Run: headless pygame with SDL's dummy video driver; simulated clock (each Clock.tick advances the game by its frame time, no real sleeping); random seed 0; keys injected as events and as key.get_pressed() state; no mouse input.
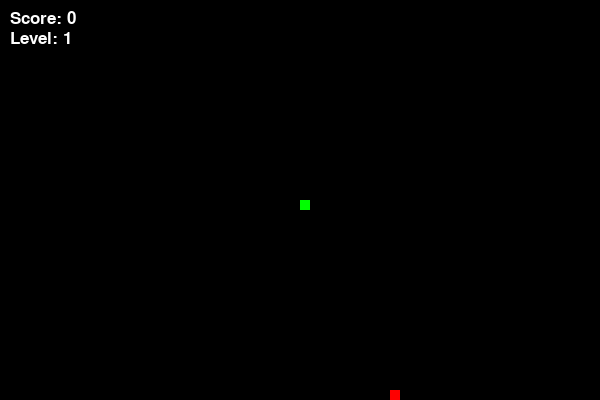
Frame 1 of 4 · flips 1–60 · no input
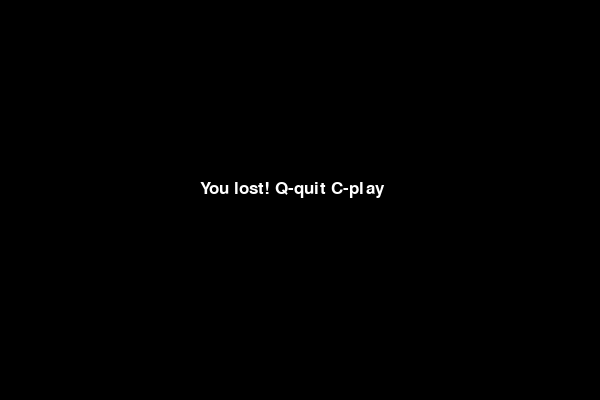
Frame 2 of 4 · flips 61–180 · tapped SPACE, RETURN · held RIGHT (→), D
Frame 3 of 4 · flips 181–300 · held DOWN (↓), S · screen unchanged from frame 2, image omitted
Frame 4 of 4 · flips 301–420 · held LEFT (←), A, UP (↑), W · screen unchanged from frame 3, image omitted

The pygame program that drew these frames:

import pygame
import random

pygame.init()

width = 600
height = 400

screen = pygame.display.set_mode((width, height))
pygame.display.set_caption("Snake")

clock = pygame.time.Clock()

snake_block = 10

font = pygame.font.SysFont(None, 25)

def draw_snake(snake_list):
    for x in snake_list:
        pygame.draw.rect(screen, (0, 255, 0), [x[0], x[1], snake_block, snake_block])

def draw_text(text, x, y):
    value = font.render(text, True, (255, 255, 255))
    screen.blit(value, [x, y])

def game():
    x = width / 2
    y = height / 2

    x_change = 0
    y_change = 0

    snake_list = []
    snake_length = 1

    snake_speed = 10
    score = 0
    level = 1

    food_x = round(random.randrange(0, width - snake_block) / 10.0) * 10.0
    food_y = round(random.randrange(0, height - snake_block) / 10.0) * 10.0

    run = True
    lose = False

    while run:

        while lose:
            screen.fill((0, 0, 0))
            draw_text("You lost! Q-quit C-play", 200, 180)
            pygame.display.update()

            for event in pygame.event.get():
                if event.type == pygame.KEYDOWN:
                    if event.key == pygame.K_q:
                        run = False
                        lose = False
                    if event.key == pygame.K_c:
                        game()

        for event in pygame.event.get():
            if event.type == pygame.QUIT:
                run = False
            if event.type == pygame.KEYDOWN:
                if event.key == pygame.K_LEFT:
                    x_change = -snake_block
                    y_change = 0
                elif event.key == pygame.K_RIGHT:
                    x_change = snake_block
                    y_change = 0
                elif event.key == pygame.K_UP:
                    y_change = -snake_block
                    x_change = 0
                elif event.key == pygame.K_DOWN:
                    y_change = snake_block
                    x_change = 0

        if x >= width or x < 0 or y >= height or y < 0:
            lose = True

        x += x_change
        y += y_change

        screen.fill((0, 0, 0))

        pygame.draw.rect(screen, (255, 0, 0), [food_x, food_y, snake_block, snake_block])

        head = []
        head.append(x)
        head.append(y)
        snake_list.append(head)

        if len(snake_list) > snake_length:
            del snake_list[0]

        for part in snake_list[:-1]:
            if part == head:
                lose = True

        draw_snake(snake_list)

        draw_text("Score: " + str(score), 10, 10)
        draw_text("Level: " + str(level), 10, 30)

        pygame.display.update()

        if x == food_x and y == food_y:
            good = False
            while not good:
                food_x = round(random.randrange(0, width - snake_block) / 10.0) * 10.0
                food_y = round(random.randrange(0, height - snake_block) / 10.0) * 10.0
                good = True
                for part in snake_list:
                    if part[0] == food_x and part[1] == food_y:
                        good = False

            snake_length += 1
            score += 1

            if score % 3 == 0:
                level += 1
                snake_speed += 2

        clock.tick(snake_speed)

    pygame.quit()
    quit()

game()
